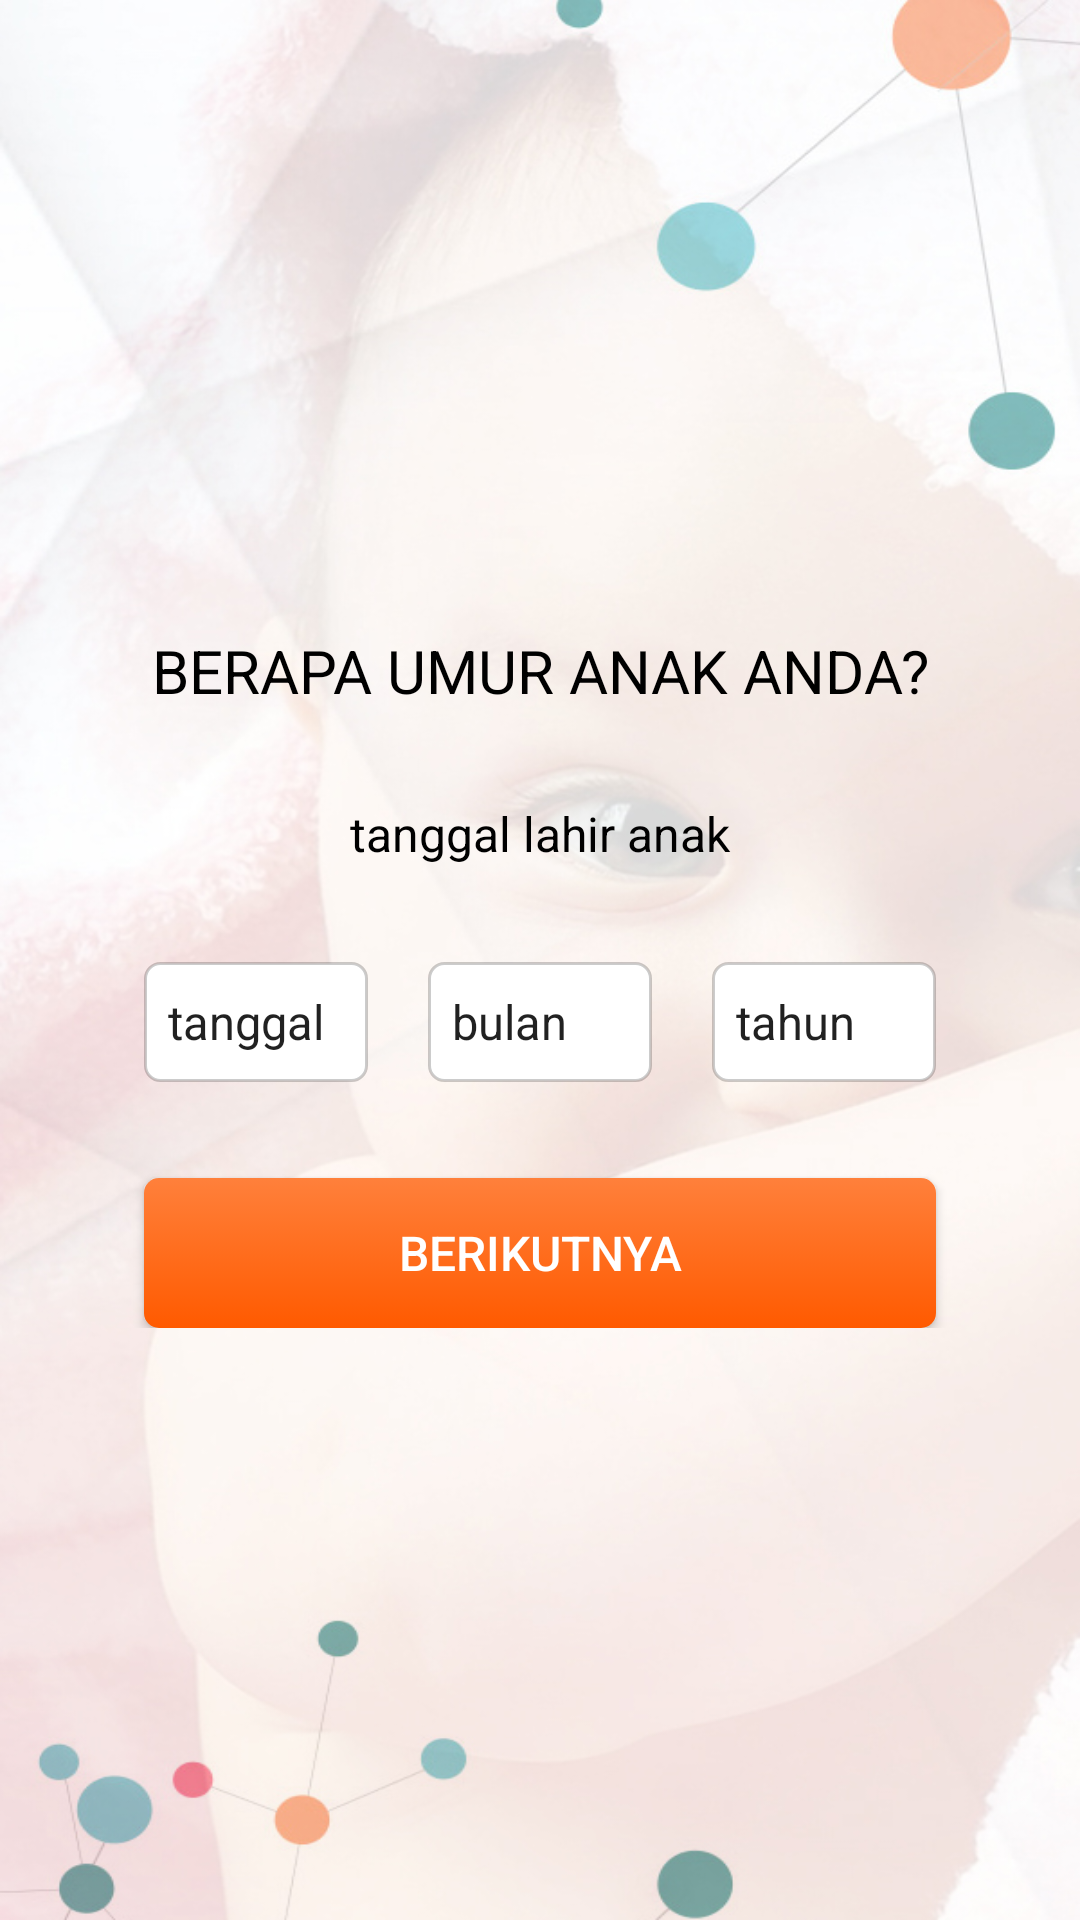

This screen was rendered from an Android layout file. Write that file and the resources it references.
<!-- AndroidManifest.xml: application theme AppTheme -->
<!-- res/layout/activity_add_child_age.xml -->
<?xml version="1.0" encoding="utf-8"?>
<ScrollView xmlns:android="http://schemas.android.com/apk/res/android"
    xmlns:app="http://schemas.android.com/apk/res-auto"
    xmlns:tools="http://schemas.android.com/tools"
    android:layout_width="match_parent"
    android:layout_height="match_parent"
    android:background="@drawable/sigin_bg"
    tools:context="com.resourcefulparenting.activity.AddChildAge">

    <androidx.constraintlayout.widget.ConstraintLayout
        android:layout_width="match_parent"
        android:layout_height="wrap_content">

        <TextView
            android:id="@+id/tv_how_old_is_child"
            android:layout_width="match_parent"
            android:layout_height="wrap_content"
            android:layout_marginTop="210dp"
            android:gravity="center"
            android:text="@string/how_old_is_child"
            android:textAllCaps="true"
            android:textColor="@color/black"
            android:textSize="20sp"
            app:layout_constraintStart_toStartOf="parent"
            app:layout_constraintTop_toTopOf="parent" />

        <TextView
            android:id="@+id/tv_bday_details"
            android:layout_width="match_parent"
            android:layout_height="wrap_content"
            android:layout_marginTop="30dp"
            android:gravity="center"
            android:text="@string/bday_details"
            android:textAllCaps="false"
            android:textColor="@color/black"
            android:textSize="16sp"
            app:layout_constraintStart_toStartOf="parent"
            app:layout_constraintTop_toBottomOf="@id/tv_how_old_is_child" />

        <LinearLayout
            android:id="@+id/ll_date"
            android:layout_width="0dp"
            android:layout_height="wrap_content"
            android:layout_marginStart="48dp"
            android:layout_marginLeft="48dp"
            android:layout_marginTop="32dp"
            android:layout_marginEnd="48dp"
            android:layout_marginRight="48dp"
            android:weightSum="3"
            app:layout_constraintEnd_toEndOf="parent"
            app:layout_constraintStart_toStartOf="parent"
            app:layout_constraintTop_toBottomOf="@id/tv_bday_details">

            <Spinner
                android:id="@+id/date"
                android:layout_width="0dp"
                android:layout_height="40dp"
                android:layout_weight="1"
                android:background="@drawable/rounded_rectangle_stroke_bg"
                android:entries="@array/date" />

            <Spinner
                android:id="@+id/month"
                android:layout_width="0dp"
                android:layout_height="40dp"
                android:layout_marginStart="20dp"
                android:layout_weight="1"
                android:background="@drawable/rounded_rectangle_stroke_bg"
                android:entries="@array/month"
                app:layout_constraintStart_toEndOf="@id/date"
                app:layout_constraintTop_toBottomOf="@id/tv_bday_details" />

            <Spinner
                android:id="@+id/year"
                android:layout_width="0dp"
                android:layout_height="40dp"
                android:layout_marginStart="20dp"
                android:layout_weight="1"
                android:background="@drawable/rounded_rectangle_stroke_bg"
                android:entries="@array/year"
                app:layout_constraintStart_toEndOf="@id/month"
                app:layout_constraintTop_toBottomOf="@id/tv_bday_details" />

        </LinearLayout>

        <androidx.appcompat.widget.AppCompatButton
            android:id="@+id/btn_next"
            android:layout_width="0dp"
            android:layout_height="50dp"
            android:layout_marginStart="48dp"
            android:layout_marginLeft="48dp"
            android:layout_marginTop="32dp"
            android:layout_marginEnd="48dp"
            android:layout_marginRight="48dp"
            android:background="@drawable/orange_bg"
            android:padding="10dp"
            android:text="@string/next"
            android:textAllCaps="true"
            android:textColor="@color/white"
            android:textSize="16sp"
            app:layout_constraintEnd_toEndOf="parent"
            app:layout_constraintStart_toStartOf="parent"
            app:layout_constraintTop_toBottomOf="@id/ll_date" />

        <RelativeLayout
            android:id="@+id/loading"
            android:layout_width="wrap_content"
            android:layout_height="wrap_content"
            android:layout_marginStart="150dp"
            android:visibility="gone"
            app:layout_constraintBottom_toTopOf="@id/btn_next"
            app:layout_constraintStart_toStartOf="@id/tv_bday_details">

            <LinearLayout
                android:layout_width="wrap_content"
                android:layout_height="wrap_content"
                android:alpha="0.8">

                <ProgressBar
                    android:layout_width="50dp"
                    android:layout_height="50dp"
                    android:layout_gravity="center"
                    android:indeterminate="true" />
            </LinearLayout>
        </RelativeLayout>
    </androidx.constraintlayout.widget.ConstraintLayout>
</ScrollView>
<!-- resources referenced by this layout -->
<resources>
  <string-array name="date">
          <item>tanggal</item>
          <item>1</item>
      </string-array>
  <string-array name="month">
          <item>bulan</item>
      </string-array>
  <string-array name="year">
          <item>tahun</item>
      </string-array>
  <color name="black">#000000</color>
  <color name="white">#ffffff</color>
  <!-- drawable orange_bg (drawable) -->
  <selector xmlns:android="http://schemas.android.com/apk/res/android">
      <item>
          <shape android:shape="rectangle">
              
              <gradient android:startColor="@color/orange_bottom"
                  android:endColor="@color/orange_top"
                  android:angle="90"/>
              
              <corners android:radius="5dp" />
          </shape>
      </item>
  </selector>
  <!-- drawable rounded_rectangle_stroke_bg (drawable) -->
  <?xml version="1.0" encoding="utf-8"?>
  <selector xmlns:android="http://schemas.android.com/apk/res/android">
      <item>
          <shape android:shape="rectangle">
              
              <solid android:color="@color/white" />
              
              <stroke android:width="1dp" android:color="@color/lightSemiBlack"/>
              
              <corners android:radius="5dp" />
          </shape>
      </item>
  </selector>
  <!-- drawable sigin_bg: jpg bitmap (drawable, 160658 bytes) -->
  <string name="bday_details">tanggal lahir anak</string>
  <string name="how_old_is_child">Berapa umur anak Anda?</string>
  <string name="next">berikutnya</string>
  <style name="AppTheme" parent="Theme.MaterialComponents.Light.NoActionBar">
          
          <item name="colorPrimary">@color/colorPrimary</item>
          <item name="colorPrimaryDark">@color/colorPrimaryDark</item>
          <item name="colorAccent">@color/colorAccent</item>
      </style>
  <color name="orange_bottom">#ff5a00</color>
  <color name="orange_top">#ff803b</color>
  <color name="lightSemiBlack">#33000000</color>
  <color name="colorPrimary">#6200EE</color>
  <color name="colorPrimaryDark">#03DAC5</color>
  <color name="colorAccent">#3700B3</color>
</resources>
